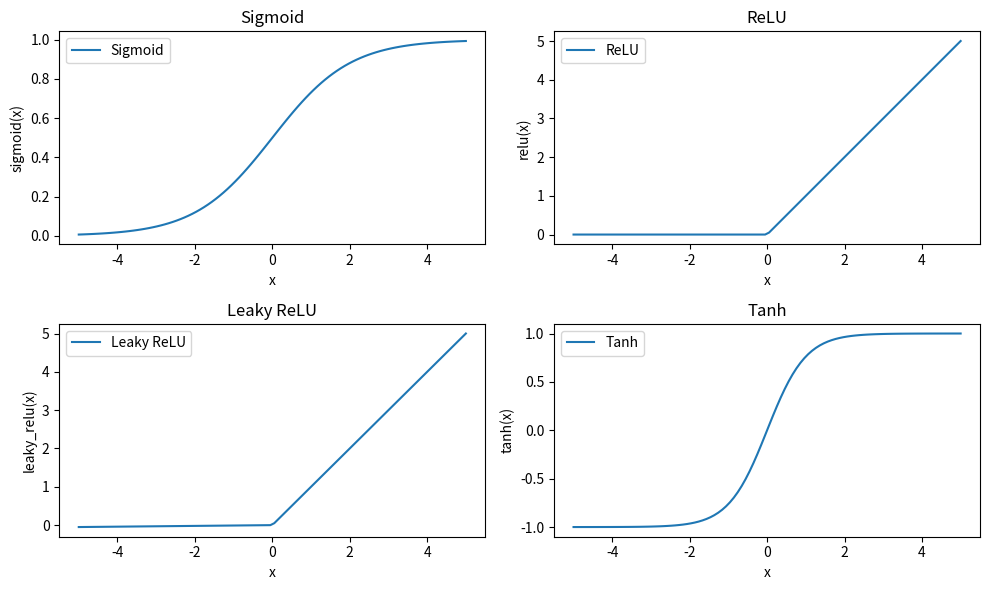

Write the Python code that produced this figure.
import numpy as np
import matplotlib.pyplot as plt

def sigmoid(x):
    return 1 / (1 + np.exp(-x))

def relu(x):
    return np.maximum(0, x)

def leaky_relu(x, alpha=0.01):
    return np.where(x > 0, x, alpha * x)

def tanh(x):
    return np.tanh(x)

# Generate data
x = np.linspace(-5, 5, 100)
y_sigmoid = sigmoid(x)
y_relu = relu(x)
y_leaky_relu = leaky_relu(x)
y_tanh = tanh(x)

# Plot graphs
plt.figure(figsize=(10, 6))

plt.subplot(2, 2, 1)
plt.plot(x, y_sigmoid, label='Sigmoid')
plt.title('Sigmoid')
plt.xlabel('x')
plt.ylabel('sigmoid(x)')
plt.legend()

plt.subplot(2, 2, 2)
plt.plot(x, y_relu, label='ReLU')
plt.title('ReLU')
plt.xlabel('x')
plt.ylabel('relu(x)')
plt.legend()

plt.subplot(2, 2, 3)
plt.plot(x, y_leaky_relu, label='Leaky ReLU')
plt.title('Leaky ReLU')
plt.xlabel('x')
plt.ylabel('leaky_relu(x)')
plt.legend()

plt.subplot(2, 2, 4)
plt.plot(x, y_tanh, label='Tanh')
plt.title('Tanh')
plt.xlabel('x')
plt.ylabel('tanh(x)')
plt.legend()

plt.tight_layout()
plt.show()
